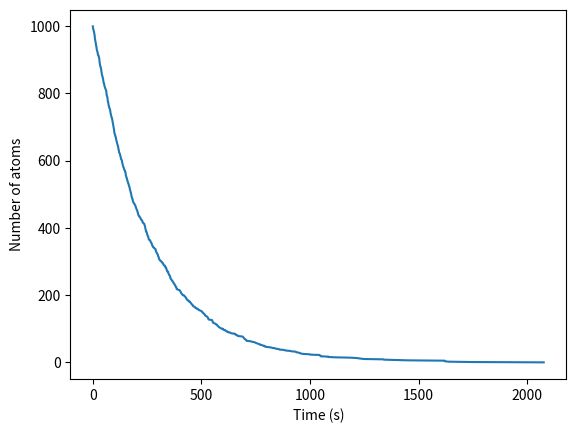

The matplotlib source for this figure:
# Importing necessary libraries 
import numpy as np
import matplotlib.pyplot as plt
import random
import math

# Setting up necessary arrays and constants
N = np.arange(1000)
dt = 1
tau = 3.053*60
mu = np.log(2)/tau
random_nums = np.random.uniform(0,1,1000)
x = -(1/mu)*np.log(1-random_nums)
x_sorted = -np.sort(-x)

# Plotting decay 
plt.plot(x_sorted, N)
plt.xlabel('Time (s)')
plt.ylabel('Number of atoms')
plt.savefig("prob_4.png")